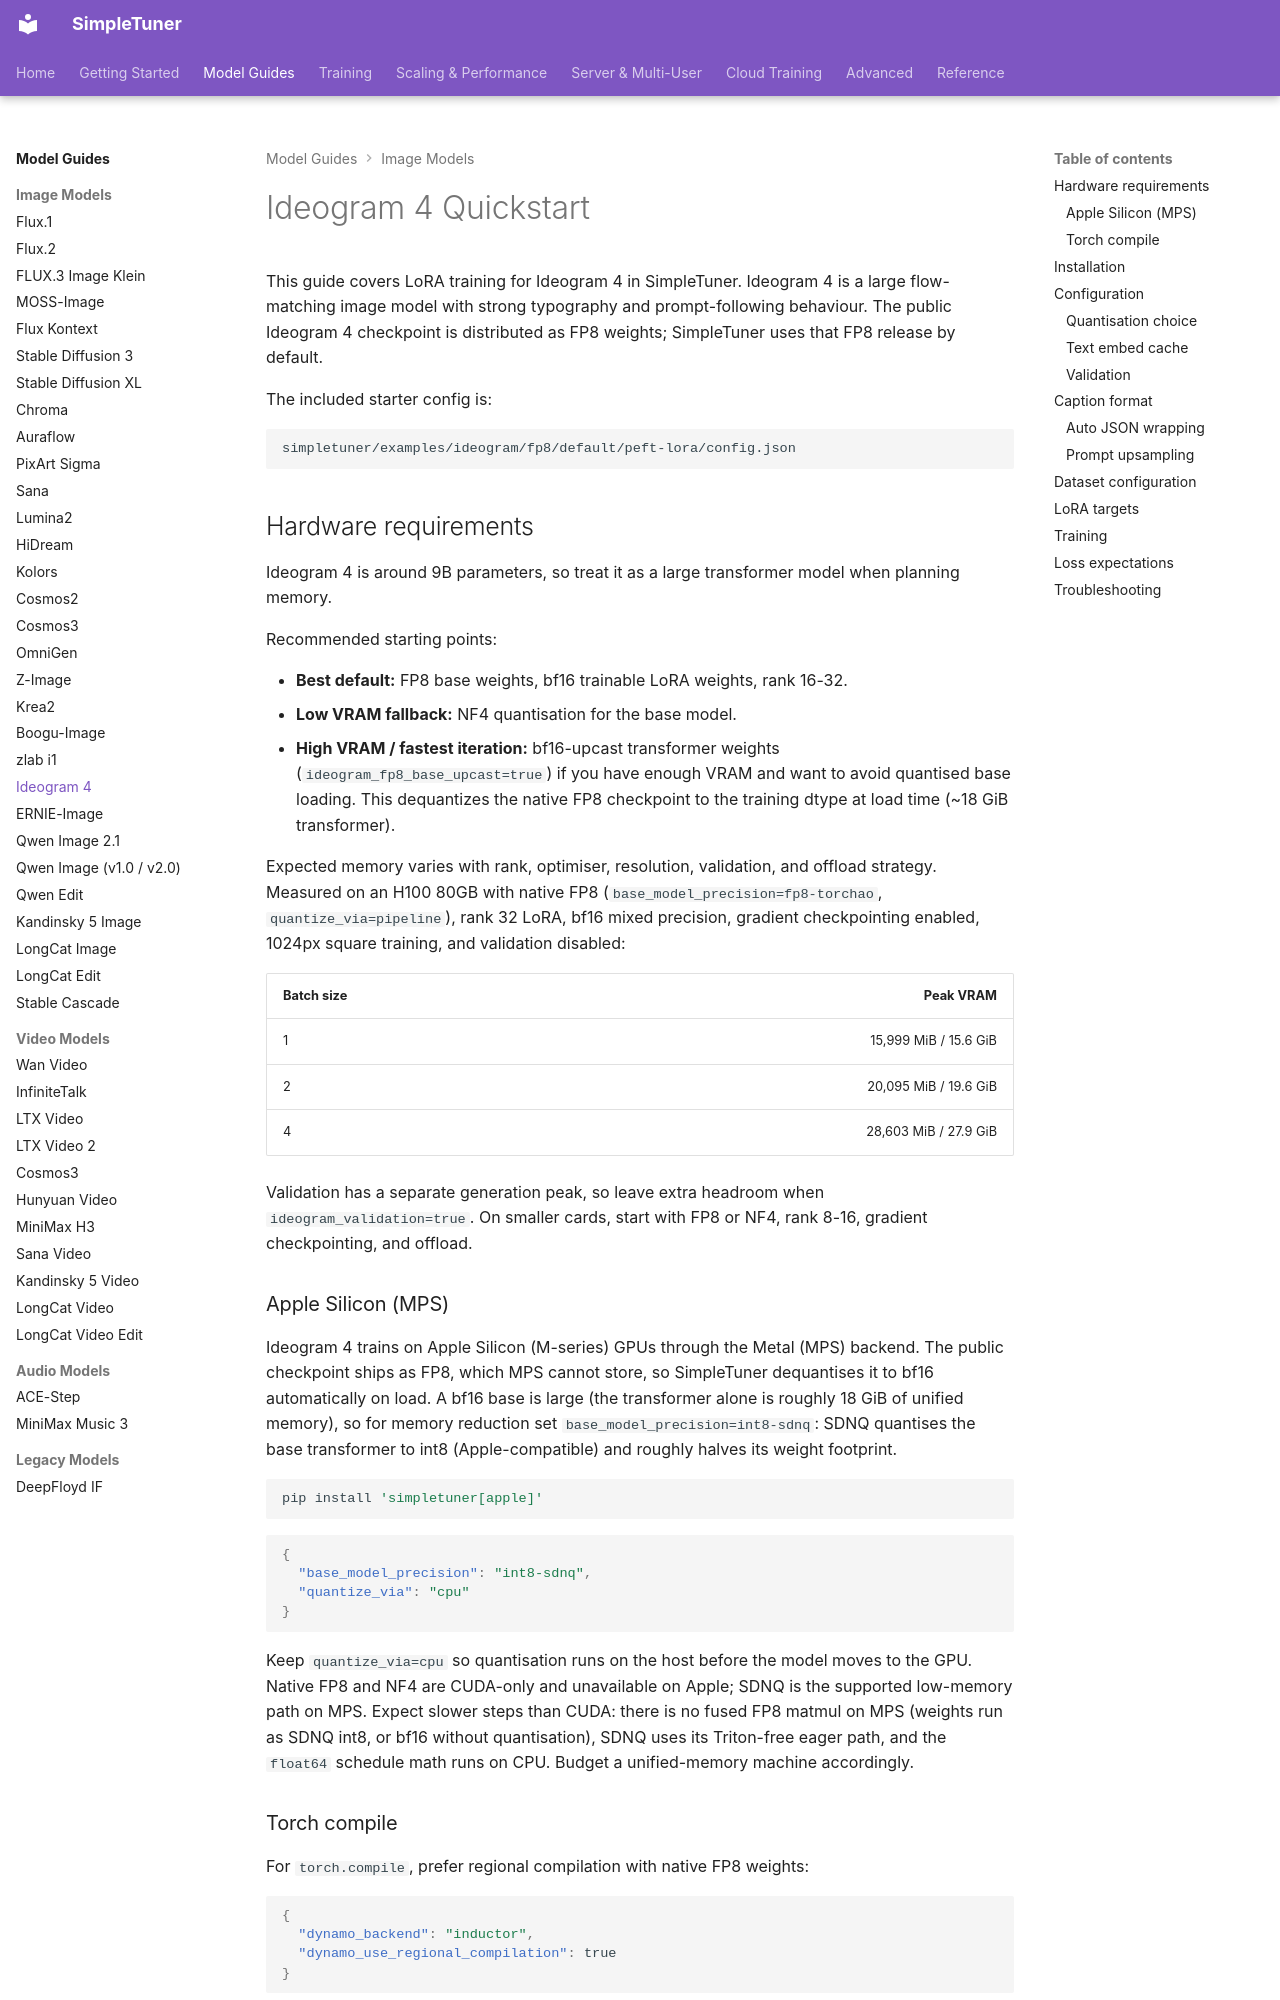

repository: bghira/SimpleTuner · page: quickstart/IDEOGRAM4/index.html · generator: mkdocs

# Ideogram 4 Quickstart

This guide covers LoRA training for Ideogram 4 in SimpleTuner. Ideogram 4 is a large flow-matching image model with strong typography and prompt-following behaviour. The public Ideogram 4 checkpoint is distributed as FP8 weights; SimpleTuner uses that FP8 release by default.

The included starter config is:

```bash
simpletuner/examples/ideogram/fp8/default/peft-lora/config.json
```

## Hardware requirements

Ideogram 4 is around 9B parameters, so treat it as a large transformer model when planning memory.

Recommended starting points:

- **Best default:** FP8 base weights, bf16 trainable LoRA weights, rank 16-32.
- **Low VRAM fallback:** NF4 quantisation for the base model.
- **High VRAM / fastest iteration:** bf16-upcast transformer weights (`ideogram_fp8_base_upcast=true`) if you have enough VRAM and want to avoid quantised base loading. This dequantizes the native FP8 checkpoint to the training dtype at load time (~18 GiB transformer).

Expected memory varies with rank, optimiser, resolution, validation, and offload strategy. Measured on an H100 80GB with native FP8 (`base_model_precision=fp8-torchao`, `quantize_via=pipeline`), rank 32 LoRA, bf16 mixed precision, gradient checkpointing enabled, 1024px square training, and validation disabled:

| Batch size | Peak VRAM |
| --- | ---: |
| 1 | 15,999 MiB / 15.6 GiB |
| 2 | 20,095 MiB / 19.6 GiB |
| 4 | 28,603 MiB / 27.9 GiB |

Validation has a separate generation peak, so leave extra headroom when `ideogram_validation=true`. On smaller cards, start with FP8 or NF4, rank 8-16, gradient checkpointing, and offload.

### Apple Silicon (MPS)

Ideogram 4 trains on Apple Silicon (M-series) GPUs through the Metal (MPS) backend. The public checkpoint ships as FP8, which MPS cannot store, so SimpleTuner dequantises it to bf16 automatically on load. A bf16 base is large (the transformer alone is roughly 18 GiB of unified memory), so for memory reduction set `base_model_precision=int8-sdnq`: SDNQ quantises the base transformer to int8 (Apple-compatible) and roughly halves its weight footprint.

```bash
pip install 'simpletuner[apple]'
```

```json
{
  "base_model_precision": "int8-sdnq",
  "quantize_via": "cpu"
}
```

Keep `quantize_via=cpu` so quantisation runs on the host before the model moves to the GPU. Native FP8 and NF4 are CUDA-only and unavailable on Apple; SDNQ is the supported low-memory path on MPS. Expect slower steps than CUDA: there is no fused FP8 matmul on MPS (weights run as SDNQ int8, or bf16 without quantisation), SDNQ uses its Triton-free eager path, and the `float64` schedule math runs on CPU. Budget a unified-memory machine accordingly.
